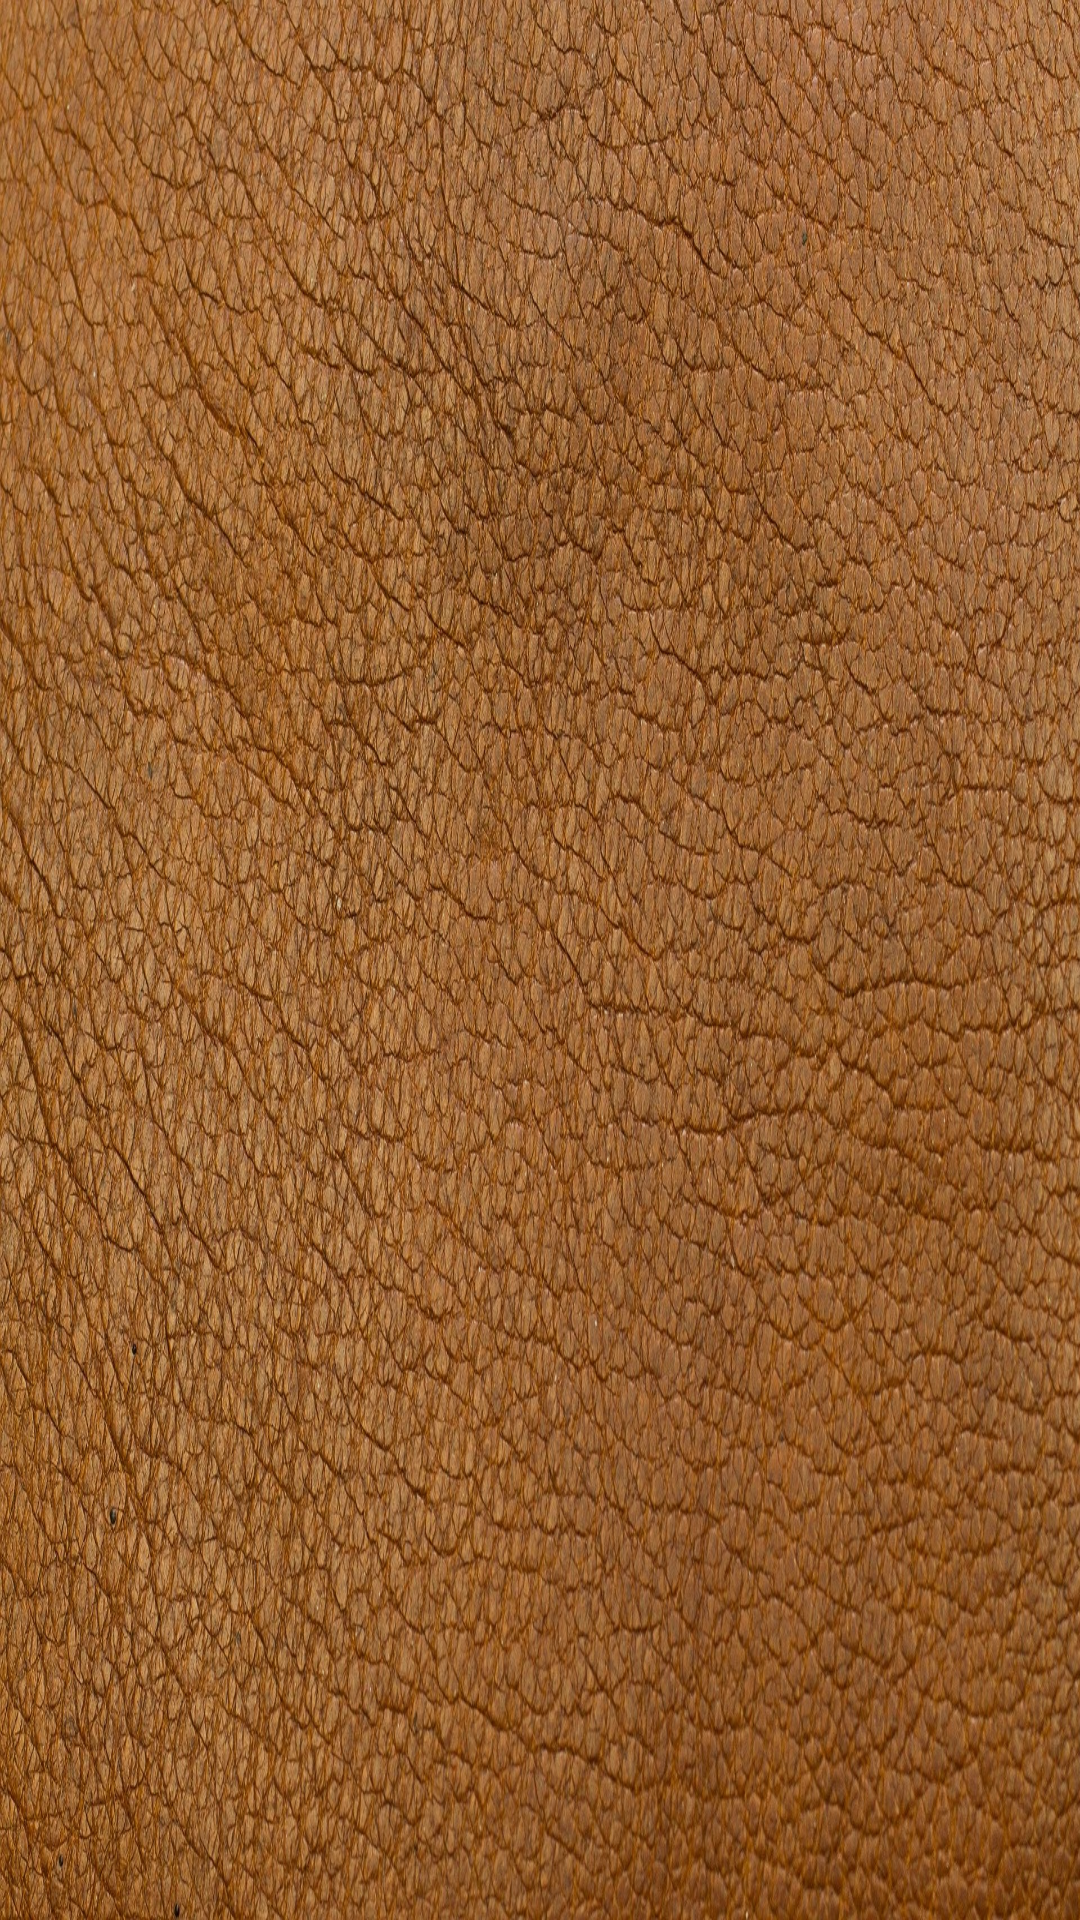

Android layout source for this screen:
<!-- AndroidManifest.xml: application theme Theme.PhabricPhone -->
<!-- res/layout/fragment_leather.xml -->
<?xml version="1.0" encoding="utf-8"?>
<FrameLayout xmlns:android="http://schemas.android.com/apk/res/android"
    xmlns:tools="http://schemas.android.com/tools"
    android:layout_width="match_parent"
    android:layout_height="match_parent"
    android:background="@drawable/leather"
    tools:context=".LeatherFragment">

    
    


    <ImageButton
        android:id="@+id/textile_leather"
        android:layout_width="match_parent"
        android:layout_height="match_parent"
        android:background="#20000000"/>

</FrameLayout>
<!-- resources referenced by this layout -->
<resources>
  <color name="white">#FFFFFFFF</color>
  <!-- drawable leather: jpg bitmap (drawable, 1031355 bytes) -->
  <style name="Theme.PhabricPhone" parent="Theme.MaterialComponents.DayNight.NoActionBar">
          
          <item name="colorPrimary">@color/purple_500</item>
          <item name="colorPrimaryVariant">@color/purple_700</item>
          <item name="colorOnPrimary">@color/white</item>
          
          <item name="colorSecondary">@color/teal_200</item>
          <item name="colorSecondaryVariant">@color/teal_700</item>
          <item name="colorOnSecondary">@color/black</item>
          
          <item name="android:statusBarColor" tools:targetApi="l">#20000000</item>
          
      </style>
  <color name="purple_500">#FF6200EE</color>
  <color name="purple_700">#FF3700B3</color>
  <color name="teal_200">#FF03DAC5</color>
  <color name="teal_700">#FF018786</color>
  <color name="black">#FF000000</color>
</resources>
